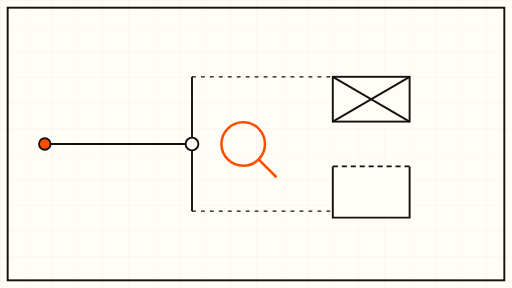
t = 0.00 s
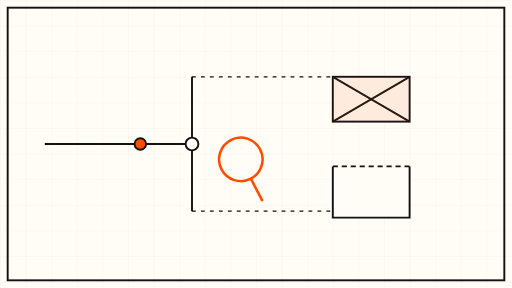
t = 1.75 s
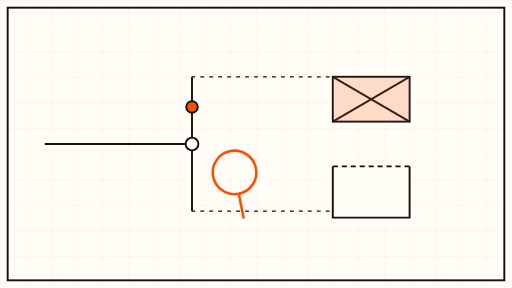
t = 3.38 s
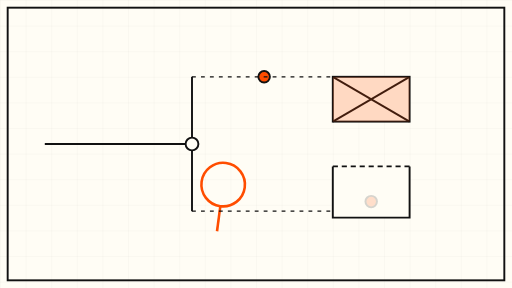
t = 5.25 s
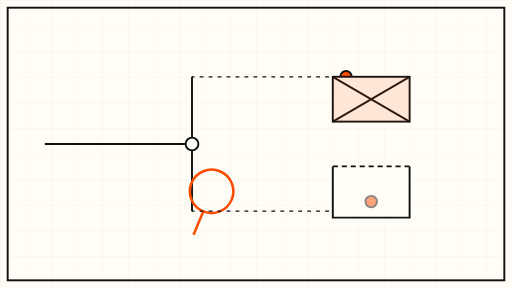
t = 6.75 s
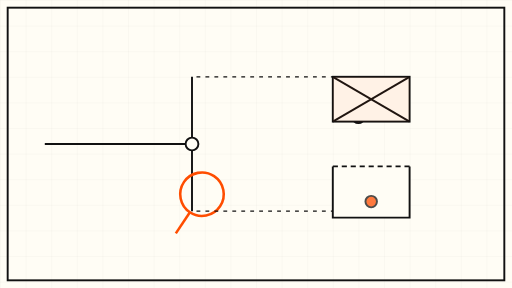
t = 7.88 s

The animated SVG that drew these frames (rendered in a browser with its animation timeline set to each time). Animation: 6 SMIL elements (animate=4,animateMotion=1,animateTransform=1); frames cover the first 7.88 s, repeats indefinitely.

<svg xmlns="http://www.w3.org/2000/svg" viewBox="0 0 800 450" role="img" aria-label="Abstract animation: a tiny decimal value travelling along a pipe is sorted into the wrong bin, while an orange lens highlights the misroute">
  <defs>
    <pattern id="grid" width="40" height="40" patternUnits="userSpaceOnUse">
      <path d="M 40 0 L 0 0 0 40" fill="none" stroke="#111111" stroke-opacity="0.08" stroke-width="1"/>
    </pattern>
  </defs>

  <!-- cream sheet -->
  <rect x="0" y="0" width="800" height="450" fill="#FFFDF5"/>
  <rect x="0" y="0" width="800" height="450" fill="url(#grid)"/>
  <rect x="12" y="12" width="776" height="426" fill="none" stroke="#111111" stroke-width="3"/>

  <!-- source pipe, left: value enters -->
  <g stroke="#111111" stroke-width="3" fill="none">
    <path d="M 70 225 L 300 225"/>
    <path d="M 300 225 L 300 120"/>
    <path d="M 300 225 L 300 330"/>
  </g>
  <!-- junction -->
  <circle cx="300" cy="225" r="10" fill="#FFFDF5" stroke="#111111" stroke-width="3"/>

  <!-- travelling value dot: goes up the wrong branch, loops back, then down the right branch -->
  <circle cx="0" cy="0" r="9" fill="#FF4D00" stroke="#111111" stroke-width="3">
    <animateMotion dur="18s" repeatCount="indefinite"
      path="M 70 225 L 300 225 L 300 120 L 560 120 L 560 190 L 560 120 L 300 120 L 300 225 L 300 330 L 560 330 L 560 260"/>
  </circle>

  <!-- wrong bin (top right): integer bin, marked with a cross -->
  <g stroke="#111111" stroke-width="3" fill="#FFFDF5">
    <rect x="520" y="120" width="120" height="70"/>
    <line x1="520" y1="120" x2="640" y2="190"/>
    <line x1="640" y1="120" x2="520" y2="190"/>
  </g>
  <!-- wrong-bin warning flash -->
  <rect x="520" y="120" width="120" height="70" fill="#FF4D00" opacity="0">
    <animate attributeName="opacity" values="0;0.25;0" dur="9s" repeatCount="indefinite"/>
  </rect>

  <!-- right bin (bottom right): double bin, open top -->
  <g stroke="#111111" stroke-width="3" fill="#FFFDF5">
    <path d="M 520 260 L 520 340 L 640 340 L 640 260"/>
    <line x1="520" y1="260" x2="640" y2="260" stroke-dasharray="8 6"/>
  </g>
  <!-- settled value dot resting in the right bin -->
  <circle cx="580" cy="315" r="9" fill="#FF4D00" stroke="#111111" stroke-width="3">
    <animate attributeName="opacity" values="0;0;1;1;0" dur="18s" repeatCount="indefinite"/>
  </circle>

  <!-- magnifier lens slowly circling the junction -->
  <g>
    <animateTransform attributeName="transform" type="rotate" from="0 300 225" to="360 300 225" dur="36s" repeatCount="indefinite"/>
    <g>
      <circle cx="380" cy="225" r="34" fill="none" stroke="#FF4D00" stroke-width="4"/>
      <line x1="404" y1="249" x2="432" y2="277" stroke="#FF4D00" stroke-width="4"/>
    </g>
  </g>

  <!-- slow pulsing dashes on the two branches -->
  <g stroke="#111111" stroke-width="2" stroke-dasharray="6 8">
    <line x1="300" y1="120" x2="520" y2="120">
      <animate attributeName="stroke-dashoffset" from="0" to="-56" dur="7s" repeatCount="indefinite"/>
    </line>
    <line x1="300" y1="330" x2="520" y2="330">
      <animate attributeName="stroke-dashoffset" from="0" to="-56" dur="7s" repeatCount="indefinite"/>
    </line>
  </g>
</svg>
